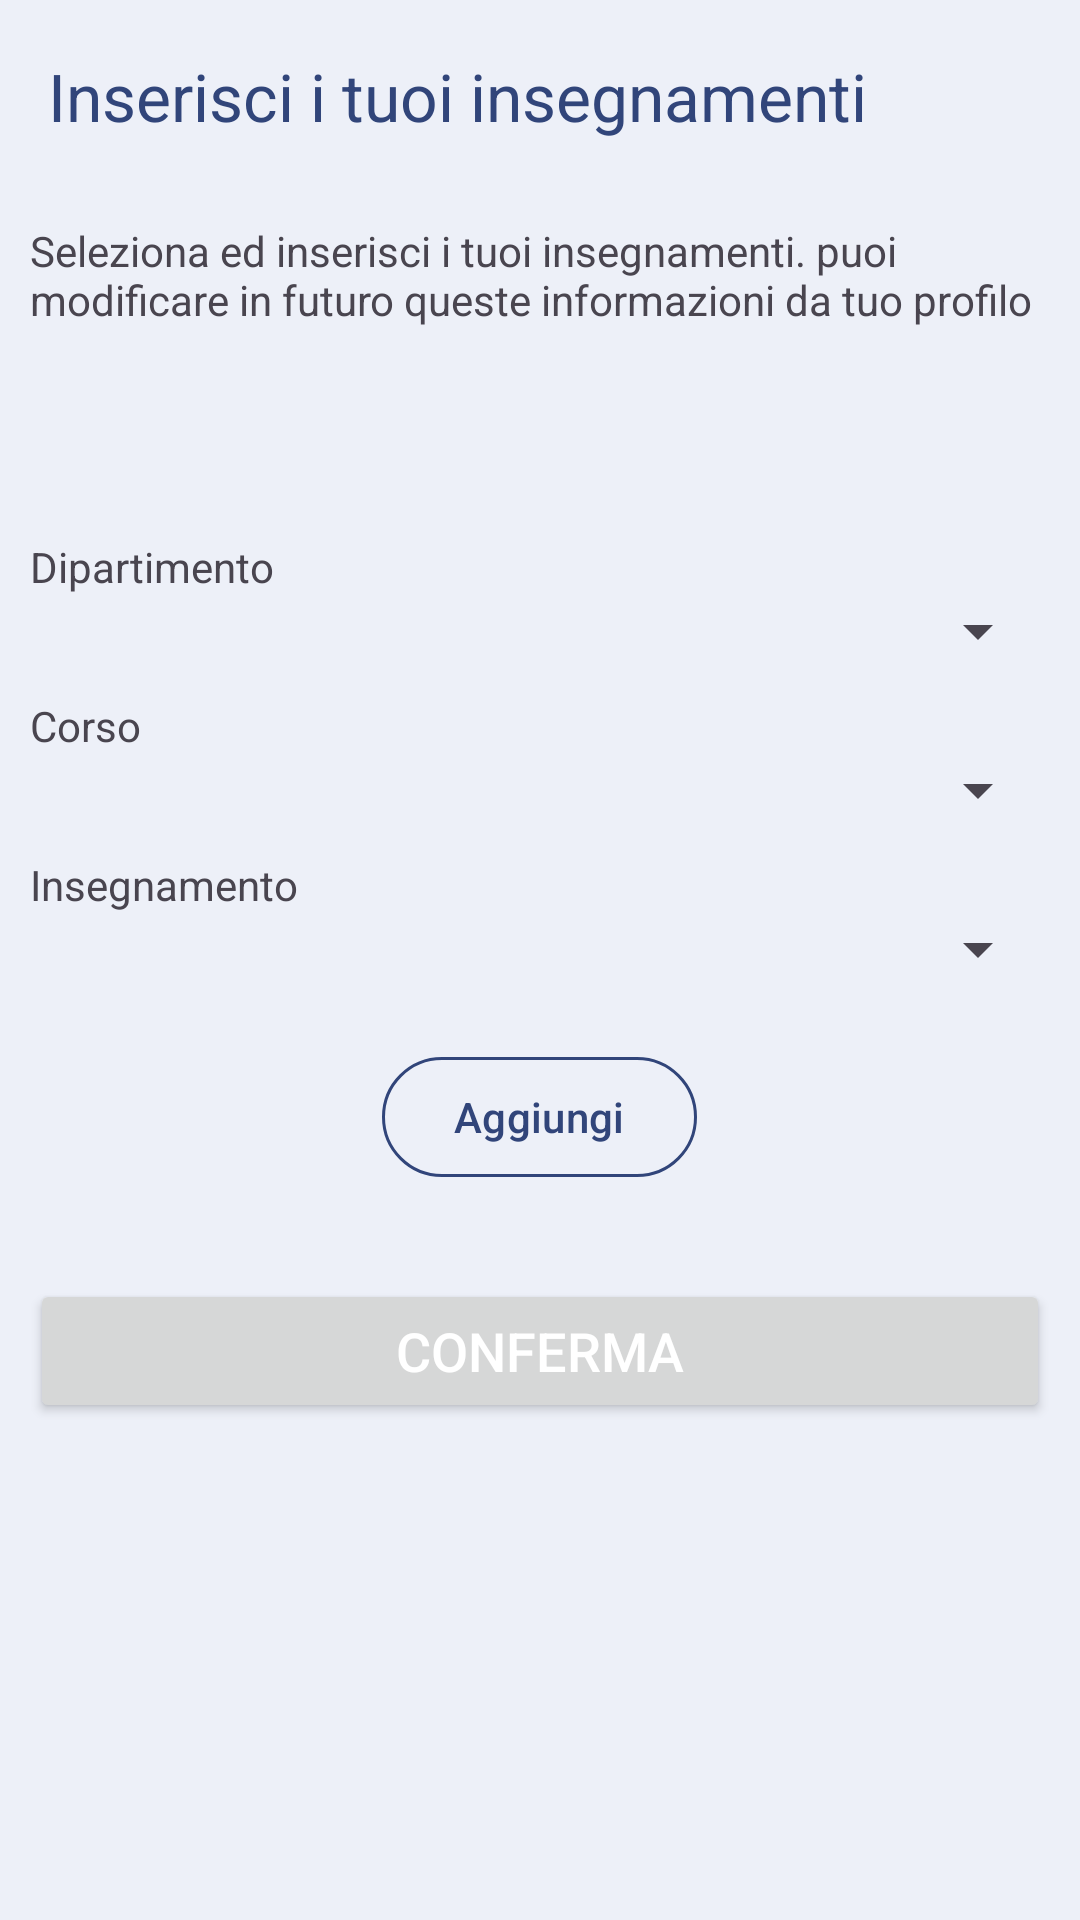

Write the Android layout XML for this screen, with the resource values it uses.
<!-- AndroidManifest.xml: application theme Theme.LaureApp -->
<!-- res/layout/activity_primo_accesso_docente.xml -->
<?xml version="1.0" encoding="utf-8"?>
<LinearLayout xmlns:android="http://schemas.android.com/apk/res/android"
    xmlns:app="http://schemas.android.com/apk/res-auto"
    xmlns:tools="http://schemas.android.com/tools"
    android:layout_width="match_parent"
    android:layout_height="match_parent"
    android:orientation="vertical"
    tools:context=".PrimoAccessoDocente">

    <androidx.appcompat.widget.Toolbar
        android:id="@+id/toolbar_primo_accesso_docente"
        android:layout_width="match_parent"
        android:layout_height="wrap_content"
        app:title="@string/seleziona_insegnamenti"
        app:titleTextColor="@color/coloreTestoPrimario"
       />




    <androidx.core.widget.NestedScrollView
        android:layout_width="match_parent"
        android:layout_height="match_parent"
        android:layout_marginEnd="@dimen/margine_bordi_laterali"
        android:layout_marginStart="@dimen/margine_bordi_laterali"
        android:layout_marginTop="@dimen/margine_bordi_laterali">

        <LinearLayout
            android:layout_width="match_parent"
            android:layout_height="match_parent"
            android:orientation="vertical">

            <TextView
                android:layout_width="wrap_content"
                android:layout_height="wrap_content"
                android:text="@string/indicazioni_primo_accesso_doc"
               />

            <androidx.recyclerview.widget.RecyclerView
                android:id="@+id/lista_insegnamenti"
                android:layout_width="match_parent"
                android:layout_height="wrap_content"
                android:layout_marginTop="20dp"
                android:visibility="visible"
                tools:listitem="@layout/layout_lista_insegnamenti_docente"/>

            <TextView
                android:layout_width="wrap_content"
                android:layout_height="wrap_content"
                android:layout_marginTop="50dp"
                android:text="@string/dipartimento"/>

            <Spinner
                android:id="@+id/spinner_dipartimento"
                android:layout_width="match_parent"
                android:layout_height="wrap_content"/>
            <TextView
                android:layout_width="wrap_content"
                android:layout_marginTop="10dp"
                android:layout_height="wrap_content"
                android:text="@string/corso"/>

            <Spinner
                android:id="@+id/spinner_corso"
                android:layout_width="match_parent"
                android:layout_height="wrap_content"/>

            <TextView
                android:layout_width="wrap_content"
                android:layout_height="wrap_content"
                android:layout_marginTop="10dp"
                android:text="@string/insegnamento"/>

            <Spinner
                android:id="@+id/spinner_insegnamento"
                android:layout_width="match_parent"
                android:layout_height="wrap_content"/>

            <com.google.android.material.button.MaterialButton
                android:id="@+id/btn_aggiungi_insegnamento"
                android:layout_width="wrap_content"
                android:layout_height="wrap_content"
                android:layout_gravity="center"
                android:gravity="center"
                app:icon="@drawable/ic_add"
                app:tint="@color/drawable_add"
                android:layout_marginTop="20dp"
                app:iconGravity="textStart"
                android:text="@string/aggiungi"
                android:textColor="@color/richiamo_azione"
                app:iconTint="@color/richiamo_azione"
                android:backgroundTint="@color/background"
                app:strokeColor="@color/richiamo_azione"
                app:strokeWidth="1dp"
                app:rippleColor="#7487B8"
                android:layout_marginBottom="30dp"
                />

            <Button
                android:id="@+id/btn_conferma"
                android:layout_width="match_parent"
                android:layout_height="match_parent"
                android:text="@string/conferma"
                android:textSize="18sp"
                android:textColor="@color/white"/>

        </LinearLayout>

    </androidx.core.widget.NestedScrollView>





</LinearLayout>
<!-- res/layout/layout_lista_insegnamenti_docente.xml (included above) -->
<?xml version="1.0" encoding="utf-8"?>
<LinearLayout xmlns:android="http://schemas.android.com/apk/res/android"
    android:layout_width="match_parent"
    android:layout_height="wrap_content"
    android:orientation="horizontal">

    <LinearLayout
        android:layout_width="match_parent"
        android:layout_height="wrap_content"
        android:orientation="vertical"
        android:layout_weight="2">
        <TextView
            android:layout_width="wrap_content"
            android:layout_height="wrap_content"
            android:text="@string/dipartimento"/>
        <TextView
            android:id="@+id/txt_dipartimento"
            android:layout_width="wrap_content"
            android:layout_height="wrap_content"
            android:textSize="17sp"
            android:text="nome dip"/>

        <TextView
            android:layout_width="wrap_content"
            android:layout_height="wrap_content"
            android:layout_marginTop="5dp"
            android:text="@string/corso"/>
        <TextView
            android:id="@+id/txt_corso"
            android:layout_width="wrap_content"
            android:layout_height="wrap_content"
            android:textSize="17sp"
            android:text="nome corso"
            />
        <TextView
            android:layout_width="wrap_content"
            android:layout_height="wrap_content"
            android:text="@string/insegnamento"
            android:layout_marginTop="5dp"/>
        <TextView
            android:id="@+id/txt_insegnamento"
            android:layout_width="wrap_content"
            android:layout_height="wrap_content"
            android:textSize="17sp"
            android:text="nome insegnamento"/>

    </LinearLayout>


    <Button
        android:id="@+id/btn_elimina_insegnamento"
        android:layout_width="wrap_content"
        android:layout_height="55dp"
        android:layout_gravity="center"
        android:background="@drawable/ic_elimina"
        android:layout_weight="1"/>


</LinearLayout>
<!-- resources referenced by this layout -->
<resources>
  <color name="background">#EDF0F8</color>
  <color name="coloreTestoPrimario">#31457A</color>
  <color name="drawable_add">#AAB7DA</color>
  <color name="richiamo_azione">#31457A</color>
  <color name="white">#FFFFFFFF</color>
  <dimen name="margine_bordi_laterali">10dp</dimen>
  <!-- drawable ic_elimina (drawable) -->
  <vector xmlns:android="http://schemas.android.com/apk/res/android"
      android:width="48dp"
      android:height="48dp"
      android:viewportWidth="960"
      android:viewportHeight="960">
    <path
        android:fillColor="#FF000000"
        android:pathData="M261,840q-24.75,0 -42.38,-17.63T201,780v-570h-11q-12.75,0 -21.38,-8.68 -8.63,-8.68 -8.63,-21.5 0,-12.82 8.63,-21.33T190,150h158q0,-13 8.63,-21.5T378,120h204q12.75,0 21.38,8.63T612,150h158q12.75,0 21.38,8.68 8.63,8.68 8.63,21.5 0,12.82 -8.63,21.33T770,210h-11v570q0,24.75 -17.63,42.38T699,840L261,840ZM699,210L261,210v570h438v-570ZM367,694h60v-399h-60v399ZM533,694h60v-399h-60v399ZM261,210v570,-570Z"/>
  </vector>
  <string name="aggiungi">Aggiungi</string>
  <string name="conferma">Conferma</string>
  <string name="corso">Corso</string>
  <string name="dipartimento">Dipartimento</string>
  <string name="indicazioni_primo_accesso_doc">Seleziona ed inserisci i tuoi insegnamenti. puoi modificare in futuro queste  informazioni da tuo profilo</string>
  <string name="insegnamento">Insegnamento</string>
  <string name="seleziona_insegnamenti">Inserisci i tuoi insegnamenti</string>
  <style name="Theme.LaureApp" parent="Base.Theme.LaureApp" />
  <style name="Base.Theme.LaureApp" parent="Theme.Material3.DayNight.NoActionBar">
          <item name="colorPrimary">@color/richiamo_azione</item>
          <item name="colorPrimaryDark">@color/background</item>
          <item name="colorAccent">#000000</item>
  
          
          
          
          
          
  
          <item name="android:colorBackground">@color/background</item> 
          <item name="android:colorAccent">@color/richiamo_azione</item> 
      </style>
</resources>
